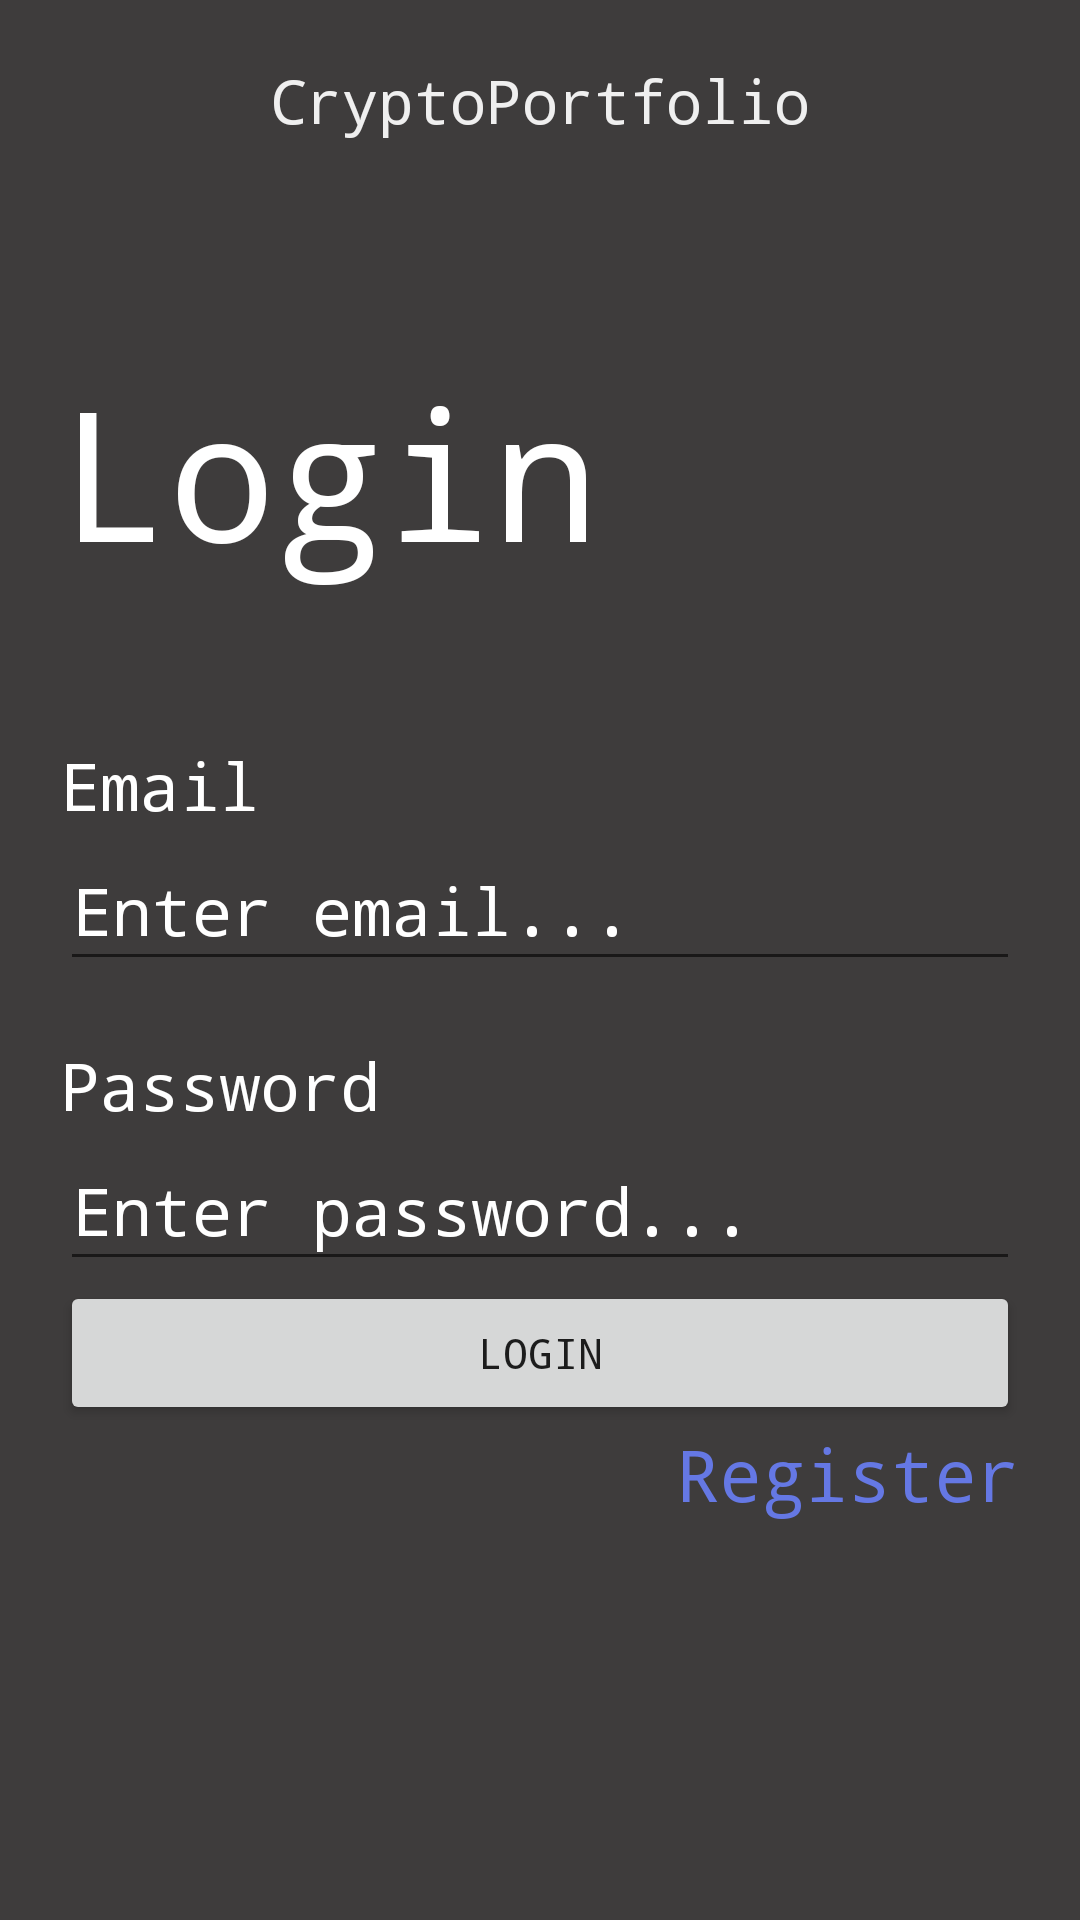

Reconstruct the res/layout file that produces this screen, plus the resources it refers to.
<!-- AndroidManifest.xml: application theme Theme.CryptoPortfolioApp -->
<!-- res/layout/activity_login.xml -->
<?xml version="1.0" encoding="utf-8"?>
<androidx.constraintlayout.widget.ConstraintLayout xmlns:android="http://schemas.android.com/apk/res/android"
    xmlns:app="http://schemas.android.com/apk/res-auto"
    xmlns:tools="http://schemas.android.com/tools"
    android:layout_width="match_parent"
    android:layout_height="match_parent"
    android:background="#3E3C3C"
    tools:context=".LoginActivity">

    <LinearLayout
        android:layout_width="match_parent"
        android:layout_height="match_parent"
        android:orientation="vertical"
        android:padding="20dp">

        <TextView
            android:id="@+id/labelLoginTitle"
            android:layout_width="match_parent"
            android:layout_height="wrap_content"
            android:fontFamily="monospace"
            android:gravity="center"
            android:paddingBottom="50dp"
            android:text="CryptoPortfolio"
            android:textColor="#EFEFEF"
            android:textSize="20sp" />

        <TextView
            android:id="@+id/labelLoginTitleLogin"
            android:layout_width="wrap_content"
            android:layout_height="wrap_content"
            android:layout_marginTop="20dp"
            android:fontFamily="monospace"
            android:foregroundGravity="left"
            android:text="Login"
            android:textAlignment="center"
            android:textColor="#FFFFFF"
            android:textSize="60sp" />

        <Space
            android:layout_width="match_parent"
            android:layout_height="50dp" />

        <TextView
            android:id="@+id/labelLoginEmail"
            android:layout_width="match_parent"
            android:layout_height="30dp"
            android:fontFamily="monospace"
            android:text="Email"
            android:textColor="#FFFFFF"
            android:textSize="22sp" />

        <EditText
            android:id="@+id/inputLoginEmail"
            android:layout_width="match_parent"
            android:layout_height="50dp"
            android:ems="10"
            android:fontFamily="monospace"
            android:hint="Enter email..."
            android:inputType="textPersonName"
            android:shadowColor="#FFFFFF"
            android:textColor="#FFFFFF"
            android:textColorHighlight="#9C27B0"
            android:textColorHint="#FFFFFF"
            android:textColorLink="#9C27B0"
            android:textSize="22sp" />

        <TextView
            android:id="@+id/labelLoginPassword"
            android:layout_width="match_parent"
            android:layout_height="30dp"
            android:layout_marginTop="20dp"
            android:fontFamily="monospace"
            android:text="Password"
            android:textColor="#FFFFFF"
            android:textSize="22sp" />

        <EditText
            android:id="@+id/inputLoginPassword"
            android:layout_width="match_parent"
            android:layout_height="50dp"
            android:ems="10"
            android:fontFamily="monospace"
            android:hint="Enter password..."
            android:inputType="textPassword"
            android:shadowColor="#FFFFFF"
            android:textColor="#FFFFFF"
            android:textColorHighlight="#3F51B5"
            android:textColorHint="#FFFFFF"
            android:textColorLink="#3F51B5"
            android:textSize="22sp" />

        <Button
            android:id="@+id/buttonLogin"
            android:layout_width="match_parent"
            android:layout_height="wrap_content"
            android:fontFamily="monospace"
            android:text="Login" />

        <TextView
            android:id="@+id/labelSwitchToRegister"
            android:layout_width="match_parent"
            android:layout_height="wrap_content"
            android:fontFamily="monospace"
            android:text="Register"
            android:textAlignment="textEnd"
            android:textColor="#6578E4"
            android:textSize="24sp" />

    </LinearLayout>

</androidx.constraintlayout.widget.ConstraintLayout>
<!-- resources referenced by this layout -->
<resources>
  <style name="Theme.CryptoPortfolioApp" parent="Theme.MaterialComponents.DayNight.DarkActionBar">
          
          <item name="colorPrimary">@color/purple_500</item>
          <item name="colorPrimaryVariant">@color/purple_700</item>
          <item name="colorOnPrimary">@color/white</item>
          
          <item name="colorSecondary">@color/teal_200</item>
          <item name="colorSecondaryVariant">@color/teal_700</item>
          <item name="colorOnSecondary">@color/black</item>
          
          <item name="android:statusBarColor" tools:targetApi="l">?attr/colorPrimaryVariant</item>
          
      </style>
  <color name="purple_500">#FF6200EE</color>
  <color name="purple_700">#FF3700B3</color>
  <color name="white">#FFFFFFFF</color>
  <color name="teal_200">#FF03DAC5</color>
  <color name="teal_700">#FF018786</color>
  <color name="black">#FF000000</color>
</resources>
